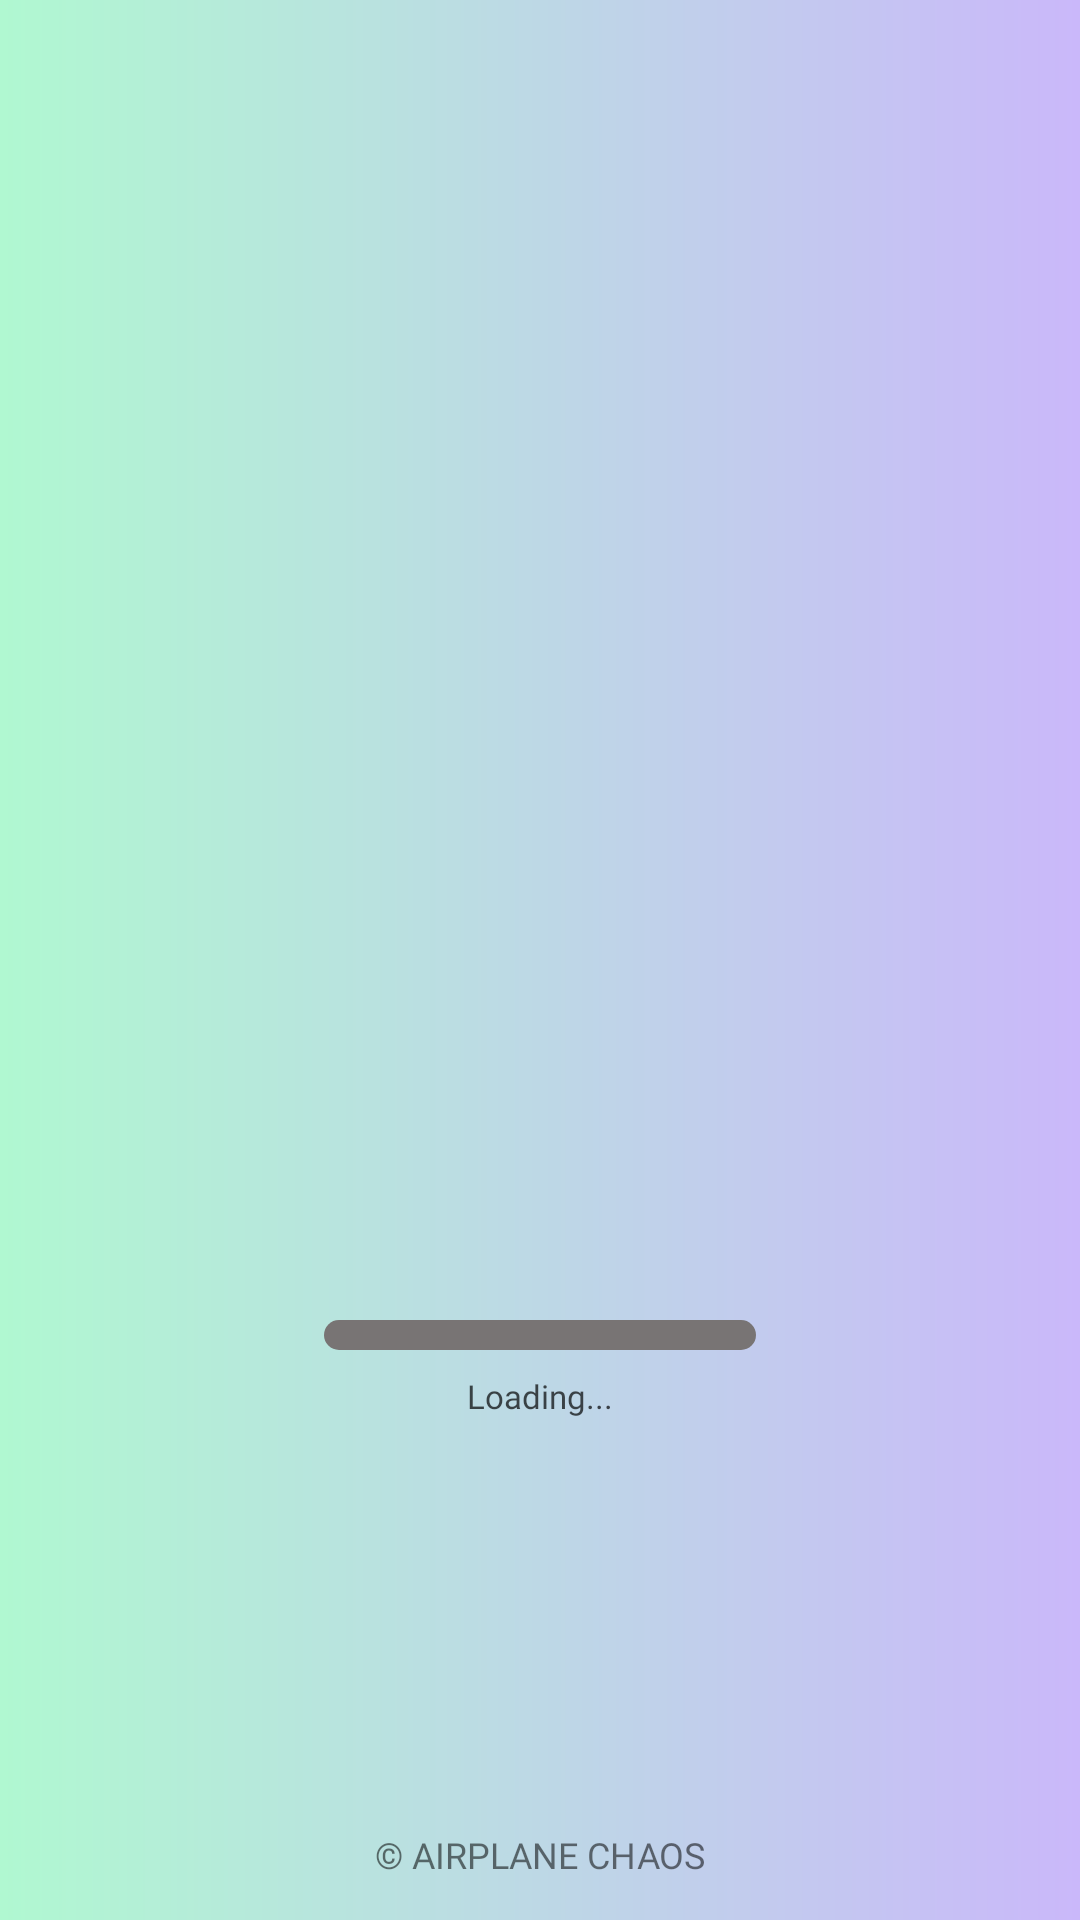

Produce the Android XML layout that renders to this screen, including the resource entries it uses.
<!-- AndroidManifest.xml: application theme Theme.AirplaneChaos -->
<!-- res/layout/activity_only_launch.xml -->
<?xml version="1.0" encoding="utf-8"?>
<androidx.constraintlayout.widget.ConstraintLayout xmlns:android="http://schemas.android.com/apk/res/android"
    xmlns:app="http://schemas.android.com/apk/res-auto"
    xmlns:tools="http://schemas.android.com/tools"
    android:layout_width="match_parent"
    android:background="@drawable/bkg_custom_grad_lin"
    android:layout_height="match_parent"
    tools:context=".OnlyLaunchActivity">


    <androidx.constraintlayout.widget.Guideline
        android:id="@+id/guideline_vert_30"
        android:layout_width="wrap_content"
        android:layout_height="wrap_content"
        android:orientation="vertical"
        app:layout_constraintGuide_percent="0.30" />

    <androidx.constraintlayout.widget.Guideline
        android:id="@+id/guideline_vert_20"
        android:layout_width="wrap_content"
        android:layout_height="wrap_content"
        android:orientation="vertical"
        app:layout_constraintGuide_percent="0.20" />

    <androidx.constraintlayout.widget.Guideline
        android:id="@+id/guideline_vert_80"
        android:layout_width="wrap_content"
        android:layout_height="wrap_content"
        android:orientation="vertical"
        app:layout_constraintGuide_percent="0.80" />



    <androidx.constraintlayout.widget.Guideline
        android:id="@+id/guideline_vert_70"
        android:layout_width="wrap_content"
        android:layout_height="wrap_content"
        android:orientation="vertical"
        app:layout_constraintGuide_percent="0.70" />

    <androidx.constraintlayout.widget.Guideline
        android:id="@+id/guideline_hor_50"
        android:layout_width="wrap_content"
        android:layout_height="wrap_content"
        android:orientation="horizontal"
        app:layout_constraintGuide_percent="0.50" />

    <androidx.constraintlayout.widget.Guideline
        android:id="@+id/guideline_hor_95"
        android:layout_width="wrap_content"
        android:layout_height="wrap_content"
        android:orientation="horizontal"
        app:layout_constraintGuide_percent="0.95" />


    <androidx.constraintlayout.widget.Guideline
        android:id="@+id/guideline_hor_40"
        android:layout_width="wrap_content"
        android:layout_height="wrap_content"
        android:orientation="horizontal"
        app:layout_constraintGuide_percent="0.40" />

    <androidx.constraintlayout.widget.Guideline
        android:id="@+id/guideline_hor_30"
        android:layout_width="wrap_content"
        android:layout_height="wrap_content"
        android:orientation="horizontal"
        app:layout_constraintGuide_percent="0.30" />

    <ImageView
        android:id="@+id/img_logo"
        android:layout_width="0dp"
        android:padding="16dp"
        android:layout_height="0dp"
        app:layout_constraintStart_toStartOf="@id/guideline_vert_20"
        app:layout_constraintTop_toTopOf="@id/guideline_hor_30"
        app:layout_constraintEnd_toEndOf="@id/guideline_vert_80"
        android:src="@drawable/airforce"
        app:layout_constraintDimensionRatio="1,1" />













        <ProgressBar
            android:id="@+id/prog_bar_splash_scrn"
            style="?android:attr/progressBarStyleHorizontal"
            android:layout_width="0dp"
            android:layout_marginTop="32dp"
            android:layout_height="10dp"
            android:progressDrawable="@drawable/custom_prog_bar"
            app:layout_constraintEnd_toEndOf="@id/guideline_vert_70"
            app:layout_constraintStart_toStartOf="@id/guideline_vert_30"
            app:layout_constraintTop_toBottomOf="@id/img_logo"
            tools:progress="30" />


        <androidx.appcompat.widget.AppCompatTextView
            android:id="@+id/tv_loading"
            android:layout_width="0dp"
            android:layout_height="wrap_content"
            android:textSize="11sp"
            android:alpha="0.7"
            android:fontFamily="@font/jost_bold"
            android:gravity="center"
            android:paddingTop="8dp"
            android:text="@string/loading"
            android:textColor="@color/black"
            app:fontFamily="@font/montserrat_black"
            app:layout_constraintEnd_toEndOf="@id/guideline_vert_70"
            app:layout_constraintStart_toStartOf="@id/guideline_vert_30"
            app:layout_constraintTop_toBottomOf="@id/prog_bar_splash_scrn" />

    <TextView
        android:id="@+id/tv_dovn_text"
        android:layout_width="wrap_content"
        android:layout_height="wrap_content"
        android:textSize="12sp"
        android:textAllCaps="true"
        android:layout_marginTop="2dp"
        android:fontFamily="@font/opensans_regular"
        android:text="@string/author_app_name"
        app:layout_constraintEnd_toEndOf="parent"
        app:layout_constraintStart_toStartOf="parent"
        app:layout_constraintTop_toBottomOf="@id/guideline_hor_95" />


</androidx.constraintlayout.widget.ConstraintLayout>
<!-- resources referenced by this layout -->
<resources>
  <color name="black">#FF000000</color>
  <!-- drawable bkg_custom_grad_lin (drawable) -->
  <?xml version="1.0" encoding="utf-8"?>
  <shape xmlns:android="http://schemas.android.com/apk/res/android">
      <gradient
          android:endColor="#CAB8FA"
          android:type="linear"
          android:startColor="#B0F8D1" />
  </shape>
  <!-- drawable custom_prog_bar (drawable) -->
  <?xml version="1.0" encoding="utf-8"?>
  <layer-list xmlns:android="http://schemas.android.com/apk/res/android">
  
      <item android:id="@+id/backgrovnd_prog">
          <shape android:shape="rectangle">
              <corners android:radius="18dp" />
              <solid android:color="@color/prog_bar_grey" />
          </shape>
      </item>
  
      <item android:id="@android:id/progress">
          <scale android:scaleWidth="100%">
              <shape android:shape="rectangle">
                  <corners android:radius="18dp" />
                  <gradient android:startColor="#65E8CD"
                      android:endColor="#044242"
                      android:type="linear"/>
              </shape>
          </scale>
      </item>
  </layer-list>
  <string name="author_app_name">© Airplane Chaos</string>
  <string name="loading">Loading...</string>
  <style name="Theme.AirplaneChaos" parent="Theme.MaterialComponents.DayNight.NoActionBar">
          <item name="colorPrimary">@color/add_colour_the_most_dark</item>
          <item name="colorPrimaryVariant">@color/black</item>
          <item name="colorOnPrimary">@color/add_colour_3_text_btn</item>
          
          <item name="colorSecondary">@color/teal_200</item>
          <item name="colorSecondaryVariant">@color/teal_700</item>
          <item name="colorOnSecondary">@color/black</item>
          
          <item name="android:statusBarColor" tools:targetApi="l">?attr/colorPrimaryVariant</item>
          
      </style>
  <color name="prog_bar_grey">#787474</color>
  <color name="add_colour_the_most_dark">#200642</color>
  <color name="add_colour_3_text_btn">#E2DAF3</color>
  <color name="teal_200">#FF03DAC5</color>
  <color name="teal_700">#FF018786</color>
</resources>
